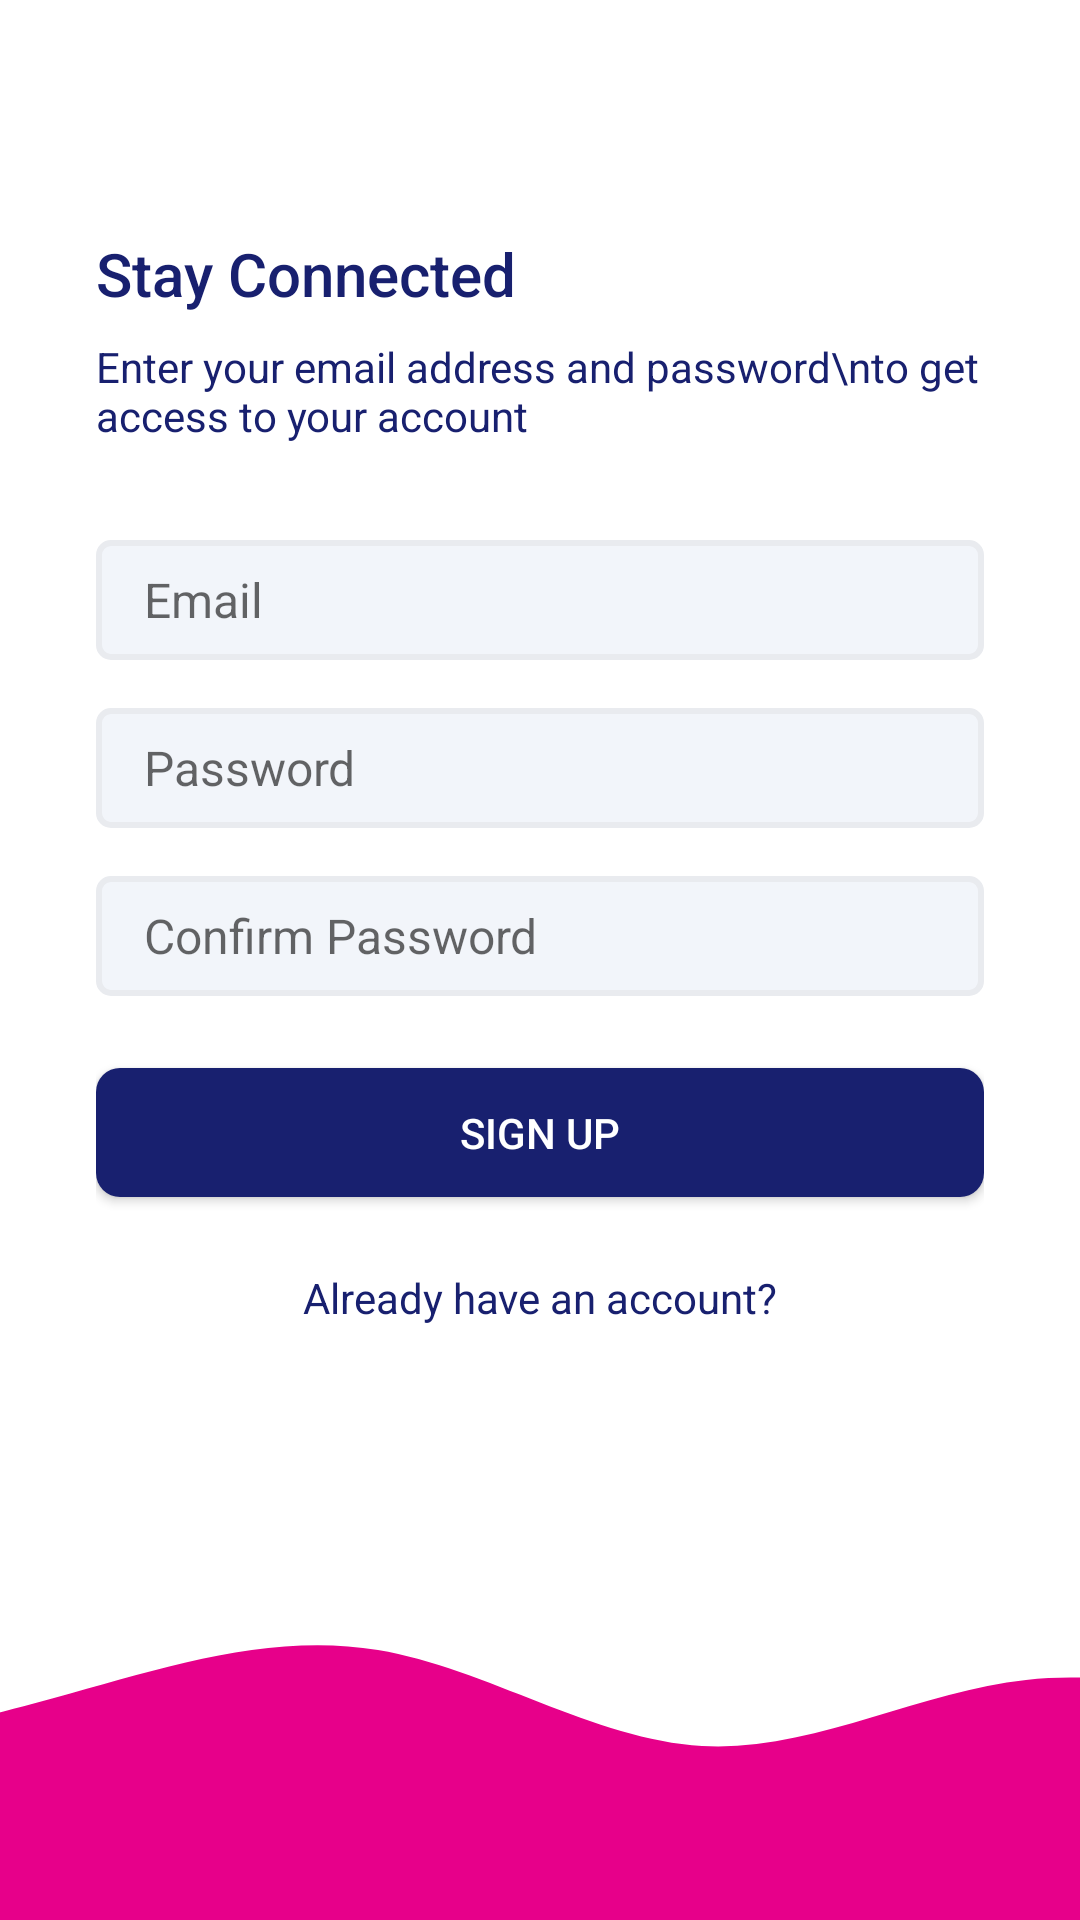

Layout XML and referenced resources for this Android screen:
<!-- AndroidManifest.xml: application theme AppThemeNoActionBar -->
<!-- res/layout/activity_signup.xml -->
<?xml version="1.0" encoding="utf-8"?>
<androidx.constraintlayout.widget.ConstraintLayout xmlns:android="http://schemas.android.com/apk/res/android"
    xmlns:app="http://schemas.android.com/apk/res-auto"
    xmlns:tools="http://schemas.android.com/tools"
    android:layout_width="match_parent"
    android:layout_height="match_parent"
    tools:context=".activities.SignupActivity">

    <LinearLayout
        android:layout_width="0dp"
        android:layout_height="0dp"
        android:gravity="center_vertical"
        android:orientation="vertical"
        android:paddingStart="32dp"
        android:paddingEnd="32dp"
        app:layout_constraintBottom_toTopOf="@+id/imageView"
        app:layout_constraintEnd_toEndOf="parent"
        app:layout_constraintStart_toStartOf="parent"
        app:layout_constraintTop_toTopOf="parent">

        <TextView
            style="@style/TextAppearance.AppCompat.Title"
            android:layout_width="match_parent"
            android:layout_height="wrap_content"
            android:text="Stay Connected"
            android:textColor="@color/colorPrimaryText" />

        <TextView
            style="@style/TextAppearance.AppCompat.Body1"
            android:layout_width="wrap_content"
            android:layout_height="wrap_content"
            android:layout_marginTop="8dp"
            android:maxEms="20"
            android:text="Enter your email address and password\nto get access to your account"
            android:textColor="@color/colorPrimaryText" />

        <EditText
            android:id="@+id/etEmailAddress"
            android:layout_width="match_parent"
            android:layout_height="wrap_content"
            android:layout_marginTop="32dp"
            android:background="@drawable/edit_text_background"
            android:ems="10"
            android:hint="Email"
            android:inputType="textEmailAddress"
            android:textSize="16sp" />

        <EditText
            android:id="@+id/etPassword"
            android:layout_width="match_parent"
            android:layout_height="wrap_content"
            android:layout_marginTop="16dp"
            android:background="@drawable/edit_text_background"
            android:ems="10"
            android:hint="Password"
            android:inputType="textPassword"
            android:textSize="16sp" />

        <EditText
            android:id="@+id/etConfirmPassword"
            android:layout_width="match_parent"
            android:layout_height="wrap_content"
            android:layout_marginTop="16dp"
            android:background="@drawable/edit_text_background"
            android:ems="10"
            android:hint="Confirm Password"
            android:inputType="textPassword"
            android:textSize="16sp" />

        <Button
            android:id="@+id/btnSignUp"
            android:layout_width="match_parent"
            android:layout_height="wrap_content"
            android:layout_marginTop="24dp"
            android:background="@drawable/btn_primary"
            android:minHeight="28dp"
            android:padding="12dp"
            android:text="Sign Up"
            android:textColor="@color/colorPrimaryButton" />

        <TextView
            android:id="@+id/btnLogin"
            android:layout_width="match_parent"
            android:layout_height="wrap_content"
            android:layout_marginTop="24dp"
            android:text="Already have an account?"
            android:textAlignment="center"
            android:textColor="@color/colorPrimaryTextOpaque" />


    </LinearLayout>

    <ImageView
        android:id="@+id/imageView"
        android:layout_width="match_parent"
        android:layout_height="120dp"
        android:scaleType="centerCrop"
        app:layout_constraintBottom_toBottomOf="parent"
        app:layout_constraintEnd_toEndOf="parent"
        app:layout_constraintStart_toStartOf="parent"
        app:srcCompat="@drawable/ic_wave" />

</androidx.constraintlayout.widget.ConstraintLayout>
<!-- resources referenced by this layout -->
<resources>
  <color name="colorPrimaryButton">#FFFFFF</color>
  <color name="colorPrimaryText">#18206F</color>
  <color name="colorPrimaryTextOpaque">#18206F</color>
  <!-- drawable btn_primary (drawable) -->
  <?xml version="1.0" encoding="utf-8"?>
  <shape xmlns:android="http://schemas.android.com/apk/res/android">
      <solid android:color="@color/colorPrimaryButtonBg"></solid>
      <corners android:radius="8dp"></corners>
      <size android:height="16dp"></size>
  </shape>
  <!-- drawable edit_text_background (drawable) -->
  <?xml version="1.0" encoding="utf-8"?>
  <shape xmlns:android="http://schemas.android.com/apk/res/android">
      <solid android:color="@color/colorEditTextBgColor"></solid>
      <corners android:radius="4dp"></corners>
      <size android:height="40dp"></size>
      <padding android:bottom="8dp" android:left="16dp" android:right="8dp" android:top="8dp"></padding>
      <stroke android:color="@color/colorEditTextBorderColor" android:width="2dp"></stroke>
  </shape>
  <!-- drawable ic_wave (drawable) -->
  <vector xmlns:android="http://schemas.android.com/apk/res/android"
      android:width="1440dp"
      android:height="320dp"
      android:viewportWidth="1440"
      android:viewportHeight="320">
    <path
        android:pathData="M0,192L48,181.3C96,171 192,149 288,122.7C384,96 480,64 576,80C672,96 768,160 864,165.3C960,171 1056,117 1152,106.7C1248,96 1344,128 1392,144L1440,160L1440,320L1392,320C1344,320 1248,320 1152,320C1056,320 960,320 864,320C768,320 672,320 576,320C480,320 384,320 288,320C192,320 96,320 48,320L0,320Z"
        android:fillColor="#e7008a"/>
  </vector>
  <style name="AppThemeNoActionBar" parent="Theme.MaterialComponents.Light.NoActionBar">
          
          <item name="colorPrimary">@color/colorPrimary</item>
          <item name="colorPrimaryDark">@color/colorPrimaryDark</item>
          <item name="colorAccent">@color/colorAccent</item>
      </style>
  <color name="colorPrimaryButtonBg">#18206F</color>
  <color name="colorEditTextBgColor">#f2f5fa</color>
  <color name="colorEditTextBorderColor">#E9EBEF</color>
  <color name="colorPrimary">#18206F</color>
  <color name="colorPrimaryDark">#11164E</color>
  <color name="colorAccent">#E91E63</color>
</resources>
